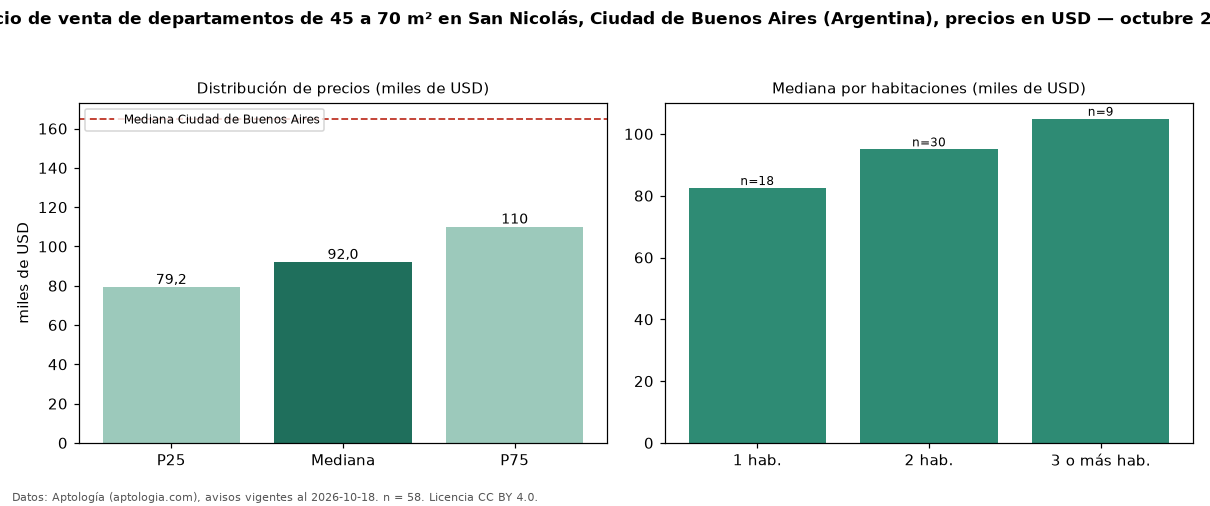

The data file committed next to this chart (first rows):
seccion, metrica, valor, moneda, n
filtro, area2, de 45 a 70 m², , 58
precio, p25, 79250, USD, 58
precio, mediana, 92000, USD, 58
precio, p75, 110000, USD, 58
precio, minimo, 58900, USD, 58
precio, maximo, 200000, USD, 58
m2, mediana_precio_m2, 1669, USD, 58
m2, area_mediana_m2, 56.5, m2, 58
banos, mediana_banos, 1.0, , 
habitaciones, 1, 82500, USD, 18
habitaciones, 2, 95000, USD, 30
habitaciones, 3+, 104900, USD, 9
ciudad, mediana_ciudad_referencia, 165000, USD, 
ciudad, mediana_m2_ciudad, 2558, USD, 
fuente, fecha_datos, 2026-10-18, , 
fuente, atribucion, https://www.aptologia.com/ar, , 
fuente, licencia, CC BY 4.0, , 
